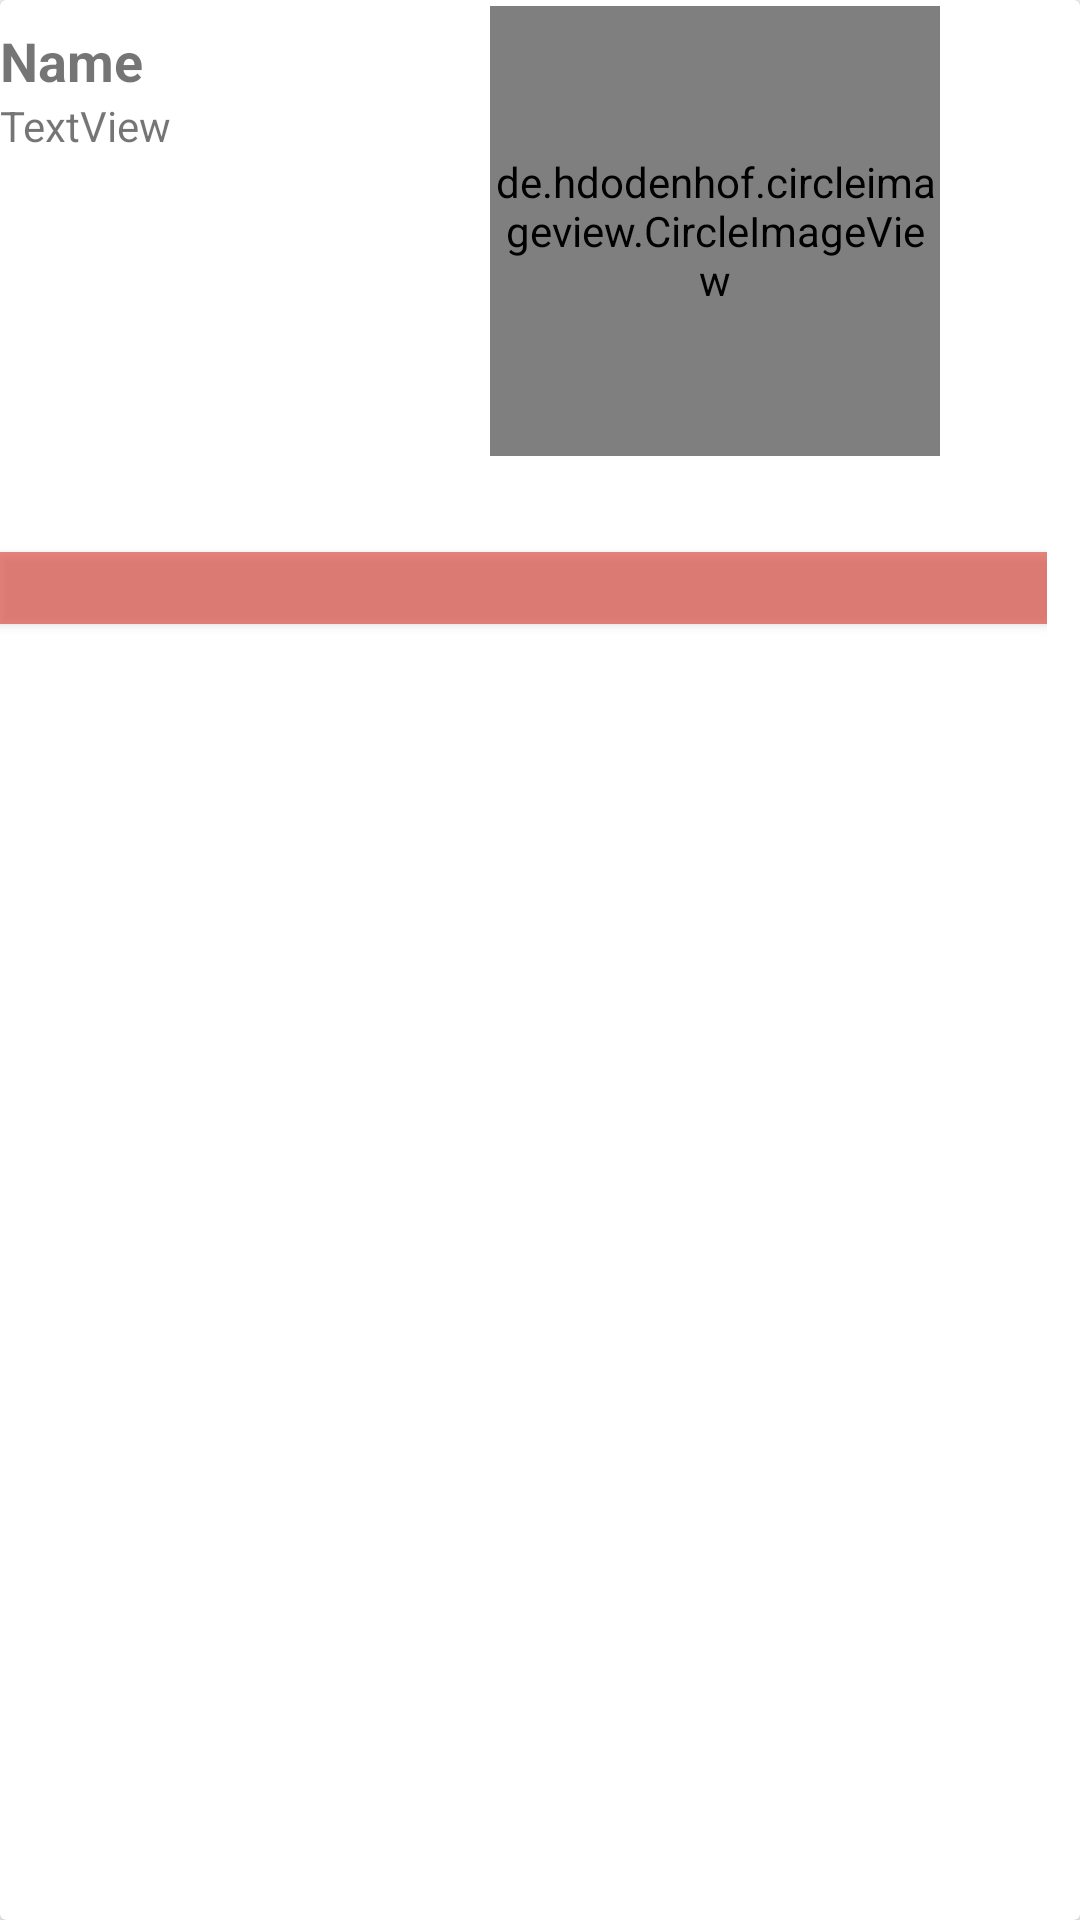

Android layout source for this screen:
<!-- AndroidManifest.xml: application theme AppTheme -->
<!-- res/layout/feed_card.xml -->
<?xml version="1.0" encoding="utf-8"?>
<android.support.v7.widget.CardView xmlns:android="http://schemas.android.com/apk/res/android"
    xmlns:app="http://schemas.android.com/apk/res-auto"
    xmlns:tools="http://schemas.android.com/tools"
    android:layout_width="350dp"
    android:layout_height="200dp">


    <android.support.constraint.ConstraintLayout
        android:layout_width="349dp"
        android:layout_height="match_parent">

        <de.hdodenhof.circleimageview.CircleImageView xmlns:app="http://schemas.android.com/apk/res-auto"
            android:id="@+id/friend_profile_image"
            android:layout_width="150dp"
            android:layout_height="150dp"
            android:layout_marginTop="2dp"
            app:civ_border_color="@color/colorPrimaryDark"
            app:civ_border_width="5dp"
            app:layout_constraintBottom_toBottomOf="parent"
            app:layout_constraintEnd_toEndOf="parent"
            app:layout_constraintHorizontal_bias="0.82"
            app:layout_constraintStart_toStartOf="parent"
            app:layout_constraintTop_toTopOf="parent"
            app:layout_constraintVertical_bias="0.0" />

        <Button
            android:id="@+id/feed_card_button"
            android:layout_width="354dp"
            android:layout_height="24dp"
            android:layout_marginTop="32dp"
            android:background="@color/colorPrimary"
            app:layout_constraintEnd_toEndOf="parent"
            app:layout_constraintHorizontal_bias="0.0"
            app:layout_constraintStart_toStartOf="parent"
            app:layout_constraintTop_toBottomOf="@+id/friend_profile_image" />

        <TextView
            android:id="@+id/friend_name"
            android:layout_width="wrap_content"
            android:layout_height="wrap_content"
            android:layout_marginEnd="8dp"
            android:text="TextView"
            app:layout_constraintEnd_toStartOf="@+id/friend_profile_image"
            app:layout_constraintHorizontal_bias="0.0"
            app:layout_constraintStart_toStartOf="parent"
            app:layout_constraintTop_toBottomOf="@+id/textView7" />

        <TextView
            android:id="@+id/textView7"
            android:layout_width="wrap_content"
            android:layout_height="wrap_content"
            android:layout_marginTop="8dp"
            android:layout_marginEnd="8dp"
            android:text="Name"
            android:textSize="18sp"
            android:textStyle="bold"
            app:layout_constraintEnd_toStartOf="@+id/friend_profile_image"
            app:layout_constraintHorizontal_bias="0.0"
            app:layout_constraintStart_toStartOf="parent"
            app:layout_constraintTop_toTopOf="parent" />

    </android.support.constraint.ConstraintLayout>
</android.support.v7.widget.CardView>
<!-- resources referenced by this layout -->
<resources>
  <color name="colorPrimary">#a3db4437</color>
  <color name="colorPrimaryDark">#ebb93221</color>
  <style name="AppTheme" parent="Theme.AppCompat.Light.DarkActionBar">
          
          <item name="colorPrimary">@color/colorPrimary</item>
          <item name="colorPrimaryDark">@color/colorPrimaryDark</item>
          <item name="colorAccent">@color/colorAccent</item>
      </style>
  <color name="colorAccent">#ff4081</color>
</resources>
